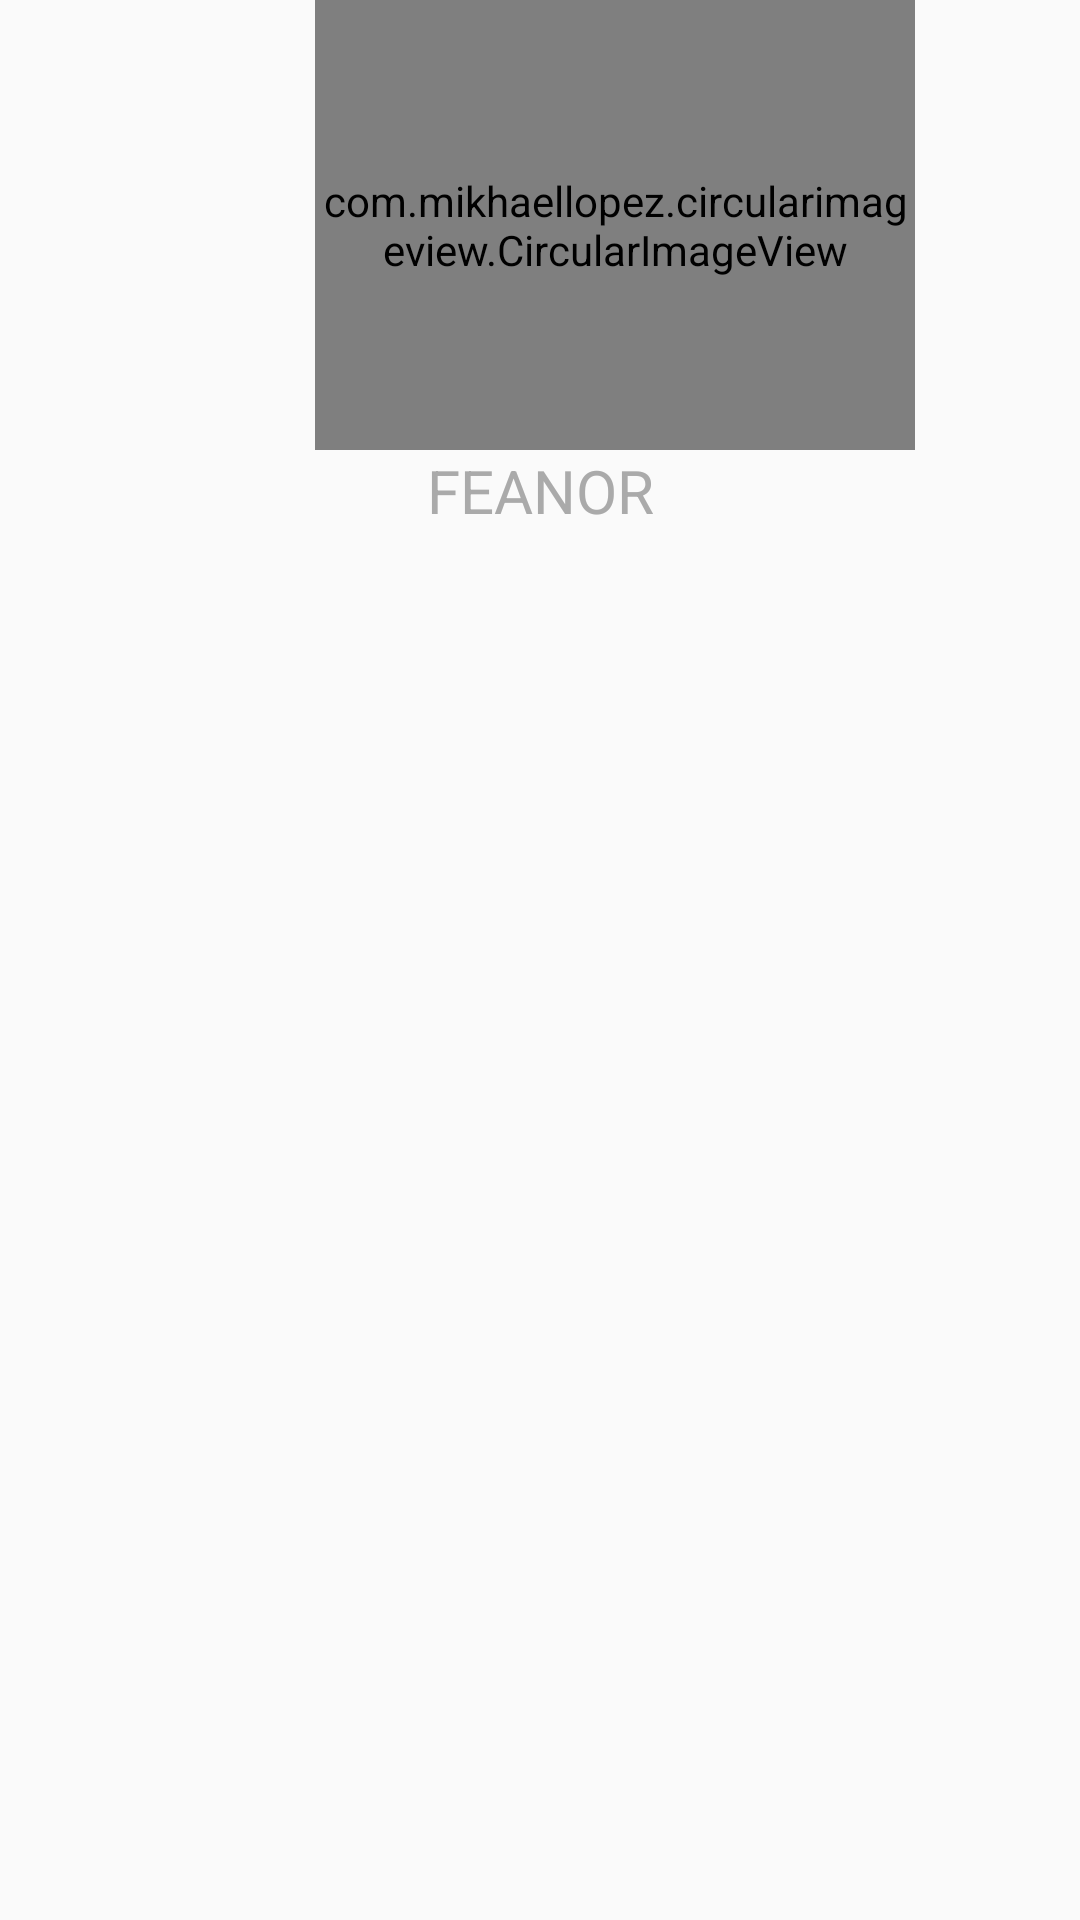

Reconstruct the res/layout file that produces this screen, plus the resources it refers to.
<!-- AndroidManifest.xml: application theme AppTheme -->
<!-- res/layout/fragment_perfil.xml -->
<GridLayout xmlns:android="http://schemas.android.com/apk/res/android"
    xmlns:tools="http://schemas.android.com/tools"
    android:layout_width="match_parent"
    android:layout_height="match_parent"
    xmlns:Mascotas_Favoritas="http://schemas.android.com/apk/res-auto"
    tools:context=".fragment.PerfilFragment"
    android:columnCount="3"
    android:rowCount="5"
    android:id="@+id/gridPrincipal">

    


    

    <com.mikhaellopez.circularimageview.CircularImageView
        android:layout_width="200dp"
        android:layout_height="150dp"
        android:id="@+id/imgMascota"
        android:layout_gravity="center_horizontal"
        android:layout_columnSpan="3"
        android:layout_rowSpan="1"
        android:src="@drawable/feanor"
        android:layout_marginLeft="50dp"
        Mascotas_Favoritas:civ_border_color="#EEEEEE"
        Mascotas_Favoritas:civ_border_width="2dp"
        Mascotas_Favoritas:civ_shadow="true"
        Mascotas_Favoritas:civ_shadow_radius="2"
        Mascotas_Favoritas:civ_shadow_color="#8BC34A"/>

    <TextView
        android:id="@+id/tvNombreMascota"
        android:text="FEANOR"
        android:layout_columnSpan="3"
        android:layout_gravity="center_horizontal"
        android:textSize="20sp"
        />

    <GridLayout
        android:id="@+id/GridSecundario"
        android:layout_height="wrap_content"
        android:layout_width="match_parent"
        android:columnCount="3"
        android:rowCount="3"
        android:layout_gravity="center_horizontal"
        >

        <android.support.v7.widget.RecyclerView
            android:id="@+id/rvMascotas2"
            android:layout_width="match_parent"
            android:layout_height="match_parent"
            />

    </GridLayout>


</GridLayout>
<!-- resources referenced by this layout -->
<resources>
  <!-- drawable feanor: png bitmap (drawable-hdpi, 65678 bytes) -->
  <style name="AppTheme" parent="Theme.AppCompat.Light.DarkActionBar">
          
          <item name="colorPrimary">@color/colorPrimary</item>
          <item name="colorPrimaryDark">@color/colorPrimaryDark</item>
          <item name="colorAccent">@color/colorAccent</item>
        <item name="android:textColorPrimary">@color/colorPrimaryText</item>
          <item name="android:textColorSecondary">@color/colorSecundaryText</item>
          <item name="android:textColor">@color/colorTextIcons</item>
         
      </style>
  <color name="colorPrimary">#795548</color>
  <color name="colorPrimaryDark">#5D4037</color>
  <color name="colorAccent">#00BCD4</color>
  <color name="colorPrimaryText">#212121</color>
  <color name="colorSecundaryText">#757575 </color>
  <color name="colorTextIcons">#aaaaaa</color>
</resources>
